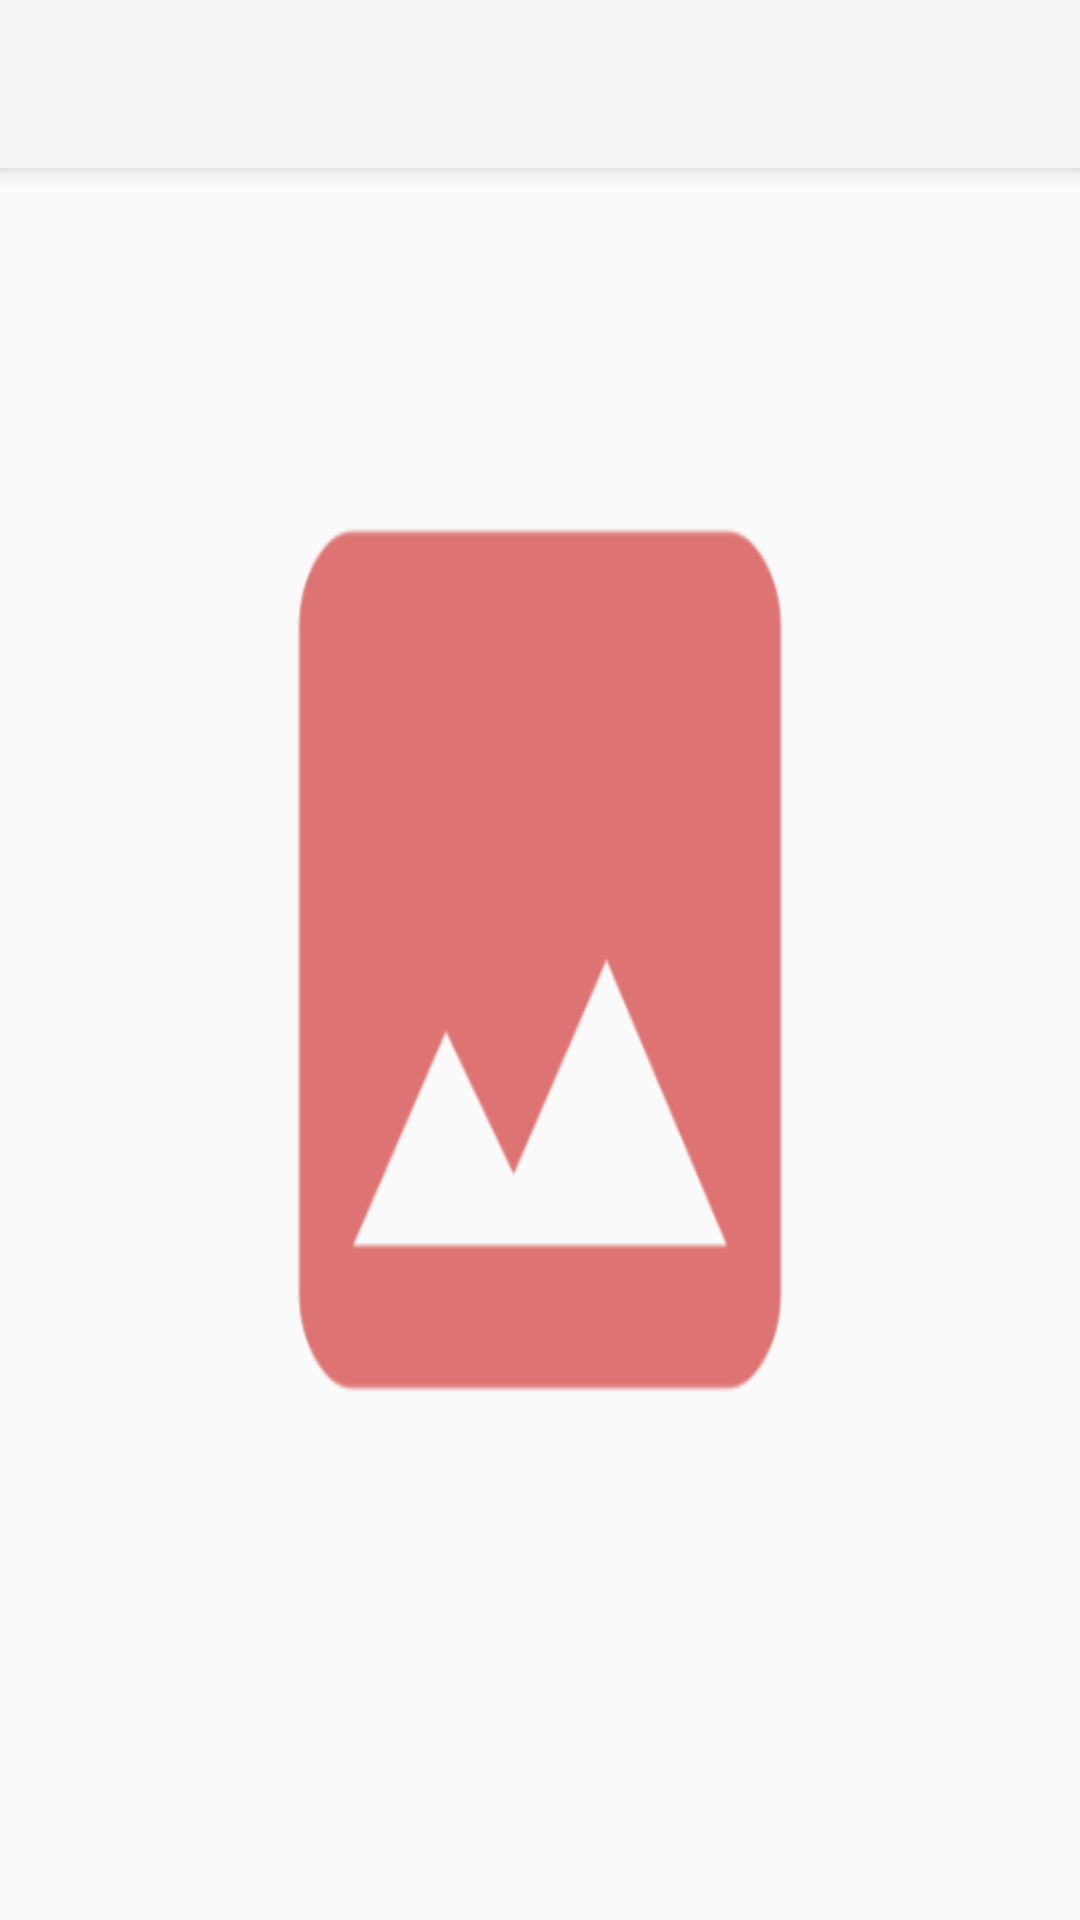

This screen was rendered from an Android layout file. Write that file and the resources it references.
<!-- AndroidManifest.xml: application theme Theme.AppCompat.Light.NoActionBar -->
<!-- res/layout/activity_main.xml -->
<?xml version="1.0" encoding="utf-8"?>
<androidx.constraintlayout.widget.ConstraintLayout
    xmlns:android="http://schemas.android.com/apk/res/android"
    xmlns:app="http://schemas.android.com/apk/res-auto"
    xmlns:tools="http://schemas.android.com/tools"
    android:layout_width="match_parent"
    android:layout_height="match_parent"
    android:background="@drawable/ic_image"
    tools:context=".MainActivity">
    <androidx.appcompat.widget.Toolbar
        app:layout_constraintTop_toTopOf="parent"
        android:id="@+id/my_toolbar"
        android:layout_width="match_parent"
        android:layout_height="?attr/actionBarSize"
        android:background="?attr/colorPrimary"
        android:elevation="4dp"
        android:theme="@style/Widget.AppCompat.Light.ActionBar"/>
    <androidx.recyclerview.widget.RecyclerView
        android:id="@+id/mainRecyclerView"
        app:layout_constraintTop_toBottomOf="@id/my_toolbar"
        android:layout_width="match_parent"
        android:layout_height="wrap_content"/>
    <LinearLayout
        android:orientation="horizontal"
        android:id="@+id/detailFragment"
        app:layout_constraintTop_toBottomOf="@id/mainRecyclerView"
        android:layout_width="match_parent"
        android:layout_height="wrap_content"/>
</androidx.constraintlayout.widget.ConstraintLayout>
<!-- resources referenced by this layout -->
<resources>
  <!-- drawable ic_image: png bitmap (drawable, 6598 bytes) -->
</resources>
